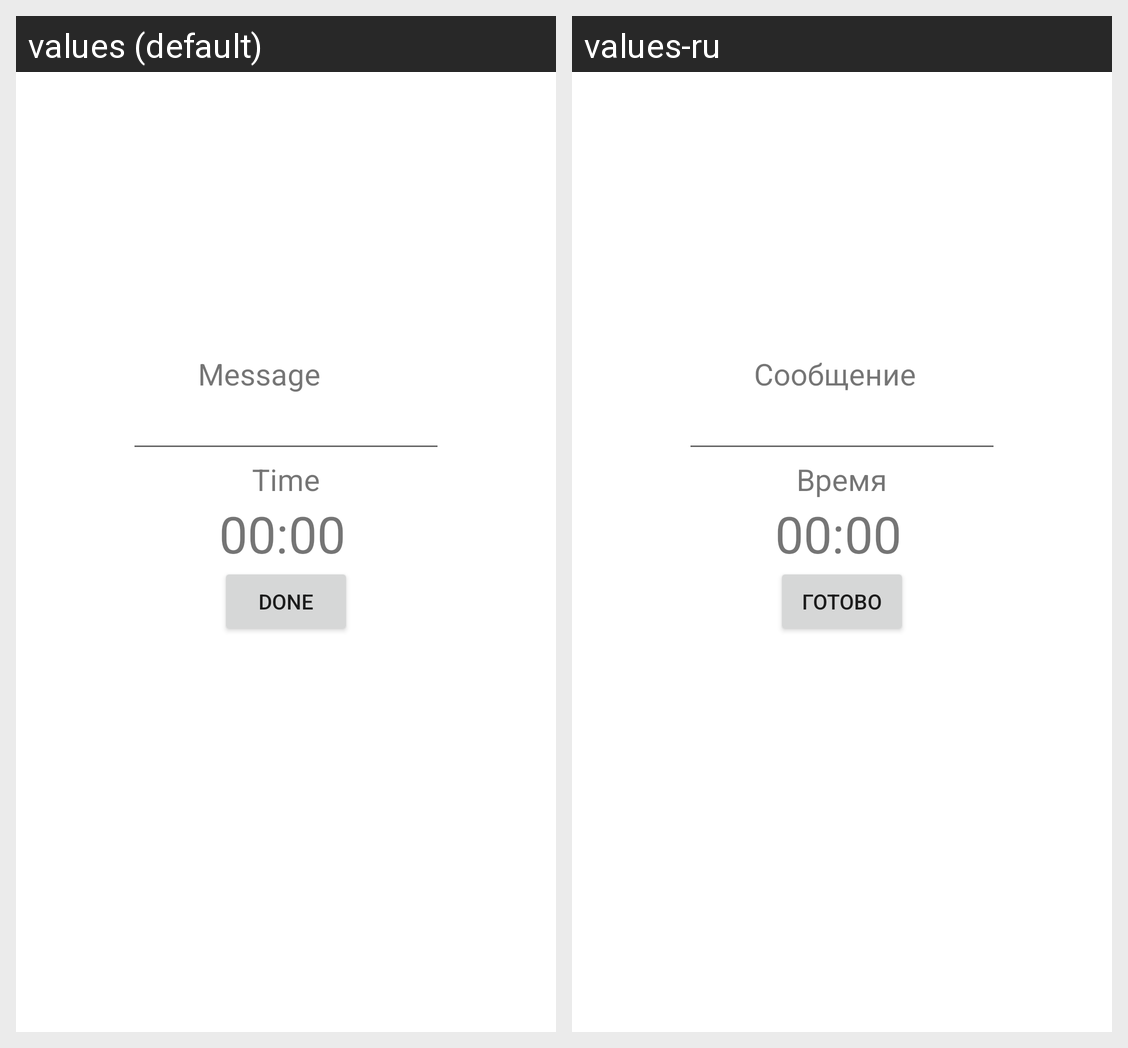

The same Android screen rendered under two of its app's locales, left to right. List the strings drawn on it with the default value and each locale's translation.
Android screen res/layout/fragment_time_reminds.xml rendered under 2 locales, left to right: values (default), values-ru. Device: Nexus 5 (rendered at 1080×1920; each locale shown at half size, 540×960, under a caption strip naming it); theme Theme.GPSReminder.
Strings drawn on this screen, with the default value and each locale's value (text and hints the layout hard-codes, and strings that could not be matched under every locale, appear in the picture but are not listed):

nameTxt
  values: Message
  values-ru: Сообщение

timeTxt
  values: Time
  values-ru: Время

doneTxt
  values: Done
  values-ru: Готово
